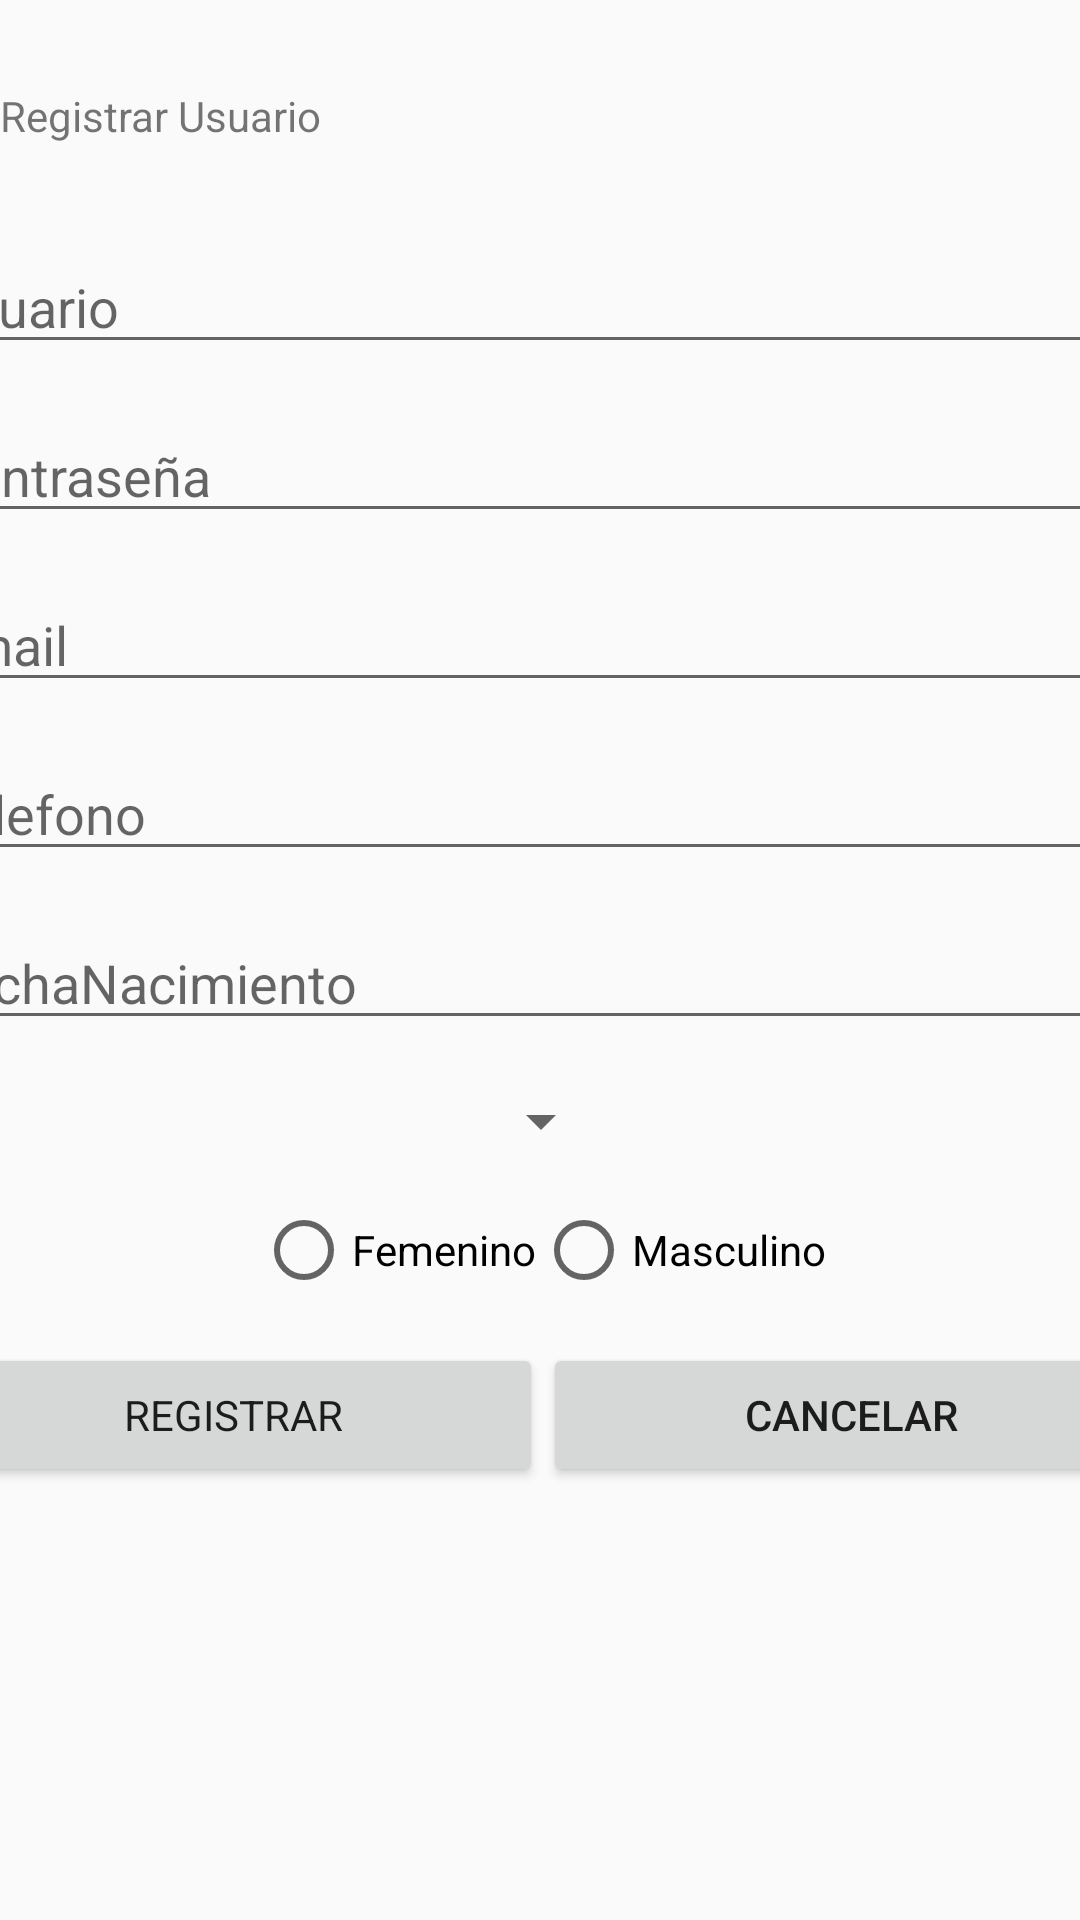

Android layout source for this screen:
<!-- AndroidManifest.xml: application theme Theme.Registrar -->
<!-- res/layout/activity_main.xml -->
<?xml version="1.0" encoding="utf-8"?>
<android.support.constraint.ConstraintLayout xmlns:android="http://schemas.android.com/apk/res/android"
    xmlns:app="http://schemas.android.com/apk/res-auto"
    xmlns:tools="http://schemas.android.com/tools"
    android:layout_width="match_parent"
    android:layout_height="match_parent"
    app:layout_anchorGravity="center_vertical"
    tools:context=".MainActivity">

    <TextView
        android:id="@+id/txtRegistrar"
        android:layout_width="match_parent"
        android:layout_height="wrap_content"
        android:layout_marginTop="200dp"
        android:layout_marginBottom="32dp"
        android:layout_weight="1"
        android:text="@string/title_activity_registrar"
        app:layout_constraintBottom_toTopOf="@+id/linearLayout"
        app:layout_constraintEnd_toEndOf="parent"
        app:layout_constraintStart_toStartOf="parent"
        app:layout_constraintTop_toTopOf="parent" />

    <LinearLayout
        android:id="@+id/linearLayout"
        android:layout_width="412dp"
        android:layout_height="665dp"
        android:layout_marginBottom="66dp"
        android:gravity="center_horizontal"
        android:orientation="vertical"
        app:layout_constraintBottom_toBottomOf="parent"
        app:layout_constraintEnd_toEndOf="parent"
        app:layout_constraintStart_toStartOf="parent"
        app:layout_constraintTop_toBottomOf="@+id/txtRegistrar">

        <EditText
            android:id="@+id/edit_usuario"
            android:layout_width="match_parent"
            android:layout_height="wrap_content"
            android:layout_marginBottom="15dp"
            android:autofillHints="@string/hint_name_usuario"
            android:ems="10"
            android:hint="@string/hint_name_usuario"
            android:inputType="textPersonName" />

        <EditText
            android:id="@+id/nuevapassword"
            android:layout_width="match_parent"
            android:layout_height="wrap_content"
            android:layout_marginBottom="15dp"
            android:autofillHints="@string/constraseña_usuario"
            android:ems="10"
            android:hint="@string/constraseña_usuario"
            android:inputType="textPassword" />

        <EditText
            android:id="@+id/edit_correo"
            android:layout_width="match_parent"
            android:layout_height="wrap_content"
            android:layout_marginBottom="15dp"
            android:autofillHints="@string/hint_email"
            android:ems="10"
            android:hint="@string/hint_email"
            android:inputType="textEmailAddress" />

        <EditText
            android:id="@+id/editPhone"
            android:layout_width="match_parent"
            android:layout_height="wrap_content"
            android:layout_marginBottom="15dp"
            android:autofillHints="@string/hint_phone"
            android:ems="10"
            android:hint="@string/hint_phone"
            android:inputType="phone" />

        <EditText
            android:id="@+id/dateNac"
            android:layout_width="match_parent"
            android:layout_height="wrap_content"
            android:layout_marginBottom="15dp"
            android:autofillHints="@string/date_nac"
            android:clickable="true"
            android:focusable="false"
            android:hint="@string/date_nac"
            android:inputType="date"
            android:maxLines="1" />

        <Spinner
            android:id="@+id/ciudades"
            android:layout_width="wrap_content"
            android:layout_height="wrap_content"
            android:layout_marginBottom="15dp" />

        <RadioGroup
            android:layout_width="match_parent"
            android:layout_height="wrap_content"
            android:layout_marginBottom="15dp"
            android:gravity="center_horizontal"
            android:orientation="horizontal">

            <RadioButton
                android:id="@+id/rdFemenino"
                android:layout_width="wrap_content"
                android:layout_height="wrap_content"
                android:text="@string/lbl_femenino" />

            <RadioButton
                android:id="@+id/rdMasculino"
                android:layout_width="wrap_content"
                android:layout_height="wrap_content"
                android:text="@string/lbl_masculino" />
        </RadioGroup>

        <LinearLayout
            android:layout_width="match_parent"
            android:layout_height="wrap_content"
            android:orientation="horizontal">

            <Button
                android:id="@+id/btn_registrar"
                style="@style/TextAppearance.AppCompat.Body1"
                android:layout_width="wrap_content"
                android:layout_height="wrap_content"
                android:layout_weight="1"
                android:text="@string/btn_registrar" />

            <Button
                android:id="@+id/btn_cancelar_registro"
                style="@style/TextAppearance.AppCompat.Body2"
                android:layout_width="wrap_content"
                android:layout_height="wrap_content"
                android:layout_weight="1"
                android:onClick="LoginActivity"
                android:text="@string/btn_cancelar_registro" />

        </LinearLayout>

    </LinearLayout>

</android.support.constraint.ConstraintLayout>
<!-- resources referenced by this layout -->
<resources>
  <string name="btn_cancelar_registro">Cancelar</string>
  <string name="btn_registrar">Registrar</string>
  <string name="date_nac">FechaNacimiento</string>
  <string name="hint_email">Email</string>
  <string name="hint_name_usuario">Usuario</string>
  <string name="hint_phone">Telefono</string>
  <string name="lbl_femenino">Femenino</string>
  <string name="lbl_masculino">Masculino</string>
  <string name="title_activity_registrar">Registrar Usuario</string>
  <style name="Theme.Registrar" parent="Theme.AppCompat.Light.DarkActionBar">
          
          <item name="colorPrimary">@color/purple_500</item>
          <item name="colorPrimaryDark">@color/purple_700</item>
          <item name="colorAccent">@color/teal_200</item>
          
      </style>
  <!-- not gathered from this repository: default colours our renderer supplied (Android Studio template values) -->
  <color name="purple_500">#FF6200EE</color>
  <color name="purple_700">#FF3700B3</color>
  <color name="teal_200">#FF03DAC5</color>
</resources>
